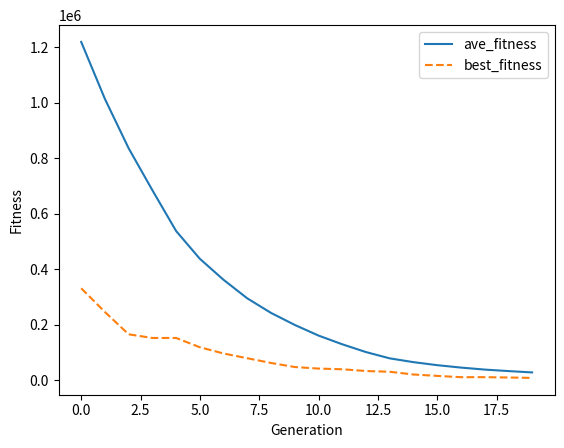

Recreate this plot in Python.
import random
import copy
import math #not using math at this moment
import matplotlib.pyplot as plt

class individual: #初始化类，用于临时调用此规格的类的数组，并给此数组array赋予此类的格式
    def __init__(self):
        self.gene = [0]*N
        self.fitness = 0
    def show(self):
        print('gene',self.gene)
        print('fitness',self.fitness)

'''def test_function( ind ):
    
        gene=ind.gene
        n=len(gene)
        utility=0

        for i in range(n-1):
            utility+=100*(gene[i+1]-gene[i]*gene[i])*(gene[i+1]-gene[i]*gene[i])+(1-gene[i])*(1-gene[i])

        return utility'''

def test_function( ind ):
   
    gene = ind.gene
    n = len(gene)
    a = (gene[0]-1)**2
    b = 0

    for i in range(1,n):#all the operation should be inside the range
        b += i*(2*gene[i]**2-gene[i-1])**2
    result = a+b
    return result

''' def test_function(ind):

    gene = ind.gene
    n = len(gene)
    a = 0
    b = 0
    c = 0
    for i in range(n):#all the operation should be inside the range
        a += gene[i]**2

    for i in range(n):
        b += (0.5*i*gene[i])**2

    for i in range(n):
        c += (0.5*i*gene[i])**4

    result = a+b+c
    return result
'''
    



population = []
N=20 # d value
P=500
MUTRATE=0.05
MUTSTEP=0.7
MAX=10
MIN=-10 # The range of x
GEN=20
offspring=[]
ave_fit_table=[]
best_fit_table=[]
for x in range (0, P):
    tempgene=[]
    for y in range (0, N):
        tempgene.append( random.uniform(MIN,MAX))
    newind = individual()
    newind.gene = tempgene.copy()
    newind.fitness = test_function(newind)#get fitness for the old generation
    population.append(newind)




    


for idx in range(GEN):#try small range at the beginning to see the diagram is correct
    # print('population')
    # for j in  population:
    #     print(j.gene)

    offspring=[]
    
    for i in range (0, P):
        parent1 = random.randint( 0, P-1 )
        off1 = copy.deepcopy(population[parent1])
        parent2 = random.randint( 0, P-1 )
        off2 = copy.deepcopy(population[parent2])
        if off1.fitness < off2.fitness: #python list comparihension
            offspring.append( off1 )
        else:
            offspring.append( off2 )

    toff1 = individual()
    toff2 = individual()
    temp = individual()
    for i in range(0, P, 2):
        toff1 = copy.deepcopy(offspring[i])
        toff2 = copy.deepcopy(offspring[i+1])
        temp = copy.deepcopy(offspring[i])
        crosspoint = random.randint(1,N)
        for j in range (crosspoint, N):
            toff1.gene[j] = toff2.gene[j]
            toff2.gene[j] = temp.gene[j]
        offspring[i] = copy.deepcopy(toff1)
        offspring[i+1] = copy.deepcopy(toff2)
    
   

    fitnesses=[]

    
    for i in range( 0, P ):
        newind1 = individual()
        newind1.gene = []
        for j in range( 0, N ):
            gene = offspring[i].gene[j]
            mutprob = random.random()
            if mutprob < MUTRATE:
                alter = random.uniform(-MUTSTEP,MUTSTEP)
                gene = gene + alter
                if gene > MAX:
                    gene = MAX
                if gene < MIN:
                    gene = MIN 
            newind1.gene.append(gene)
        newind1.fitness  = test_function(newind1)        
        offspring[i] = newind1#覆盖
    '''print('offspring')
    for j in offspring:
        print(j.gene)'''

    # '''for i in range (0, P):
    #     offspring[i].fitness = test_function(offspring[i])# get the fitness of offspring'''

    best_individual = individual()
    best_individual=population[0]
    bestfit = population[0].fitness
    for i in range (0,P):

        if  population[i].fitness < bestfit:

            bestfit = population[i].fitness# update bestfit
            best_individual = population[i]
            
    ''' worst_individual=offspring[0]
    worstfit = offspring[0].fitness
    index_of_worst_individual = 0
    for i in range (0,P):

        if  offspring[i].fitness > worstfit:

            worstfit = offspring[i].fitness# update bestfit
            worst_individual = offspring[i]
            index_of_worst_individual = i
    
    offspring[index_of_worst_individual] = copy.deepcopy(best_individual) '''



    population=copy.deepcopy(offspring)

    '''worst_individual=individual()
    worstfit = population[0].fitness
    index_of_worst_individual = 0
    for i in range (0,P):

        if  population[i].fitness > worstfit:

            worstfit = population[i].fitness# update bestfit
            worst_individual = population[i]
            index_of_worst_individual = i'''
            
    for i in range (0, P):
        population[i].fitness = test_function(population[i])# get the fitness of population

    
    worst_fitnesses = [ind.fitness for ind in population]# it is an array

    index_of_worst_individual = worst_fitnesses.index(max(worst_fitnesses))#index method can only work for the array

    worst_individual = population[index_of_worst_individual]


    population[index_of_worst_individual] = copy.deepcopy(best_individual) 
    ''' make sure it has been replaced, get the minimum fitness value from old generation
     and replace the maximum fitness value from offspring'''

    
    

    fitnesses=[]
    for i in range (0, P):
        
        fitnesses.append(population[i].fitness)
    ave_fit=sum(fitnesses)/len(fitnesses)
    best_fit=min(fitnesses)
    ave_fit_table.append(ave_fit)
    best_fit_table.append(best_fit)

print('best_fitness',min(best_fit_table))
print('average_fitness',ave_fit)
 



plt.plot(range(GEN),ave_fit_table)#marke='o' is just give mark for each point
plt.plot(range(GEN),best_fit_table,linestyle='dashed') 
plt.legend(('ave_fitness', 'best_fitness'), loc='upper right') 
# plt.xticks(range(40))
plt.xlabel('Generation')
plt.ylabel('Fitness')
plt.show()



